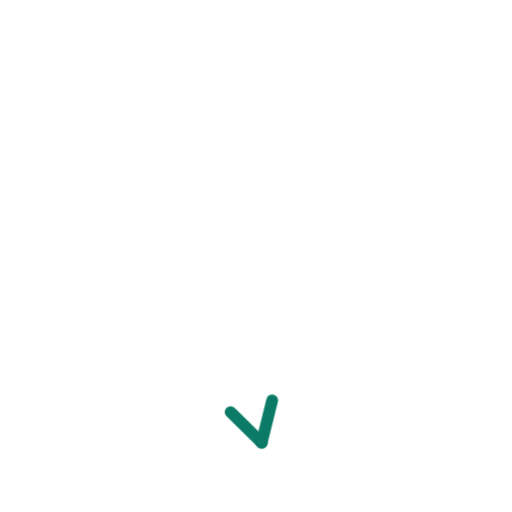
t = 0.00 s
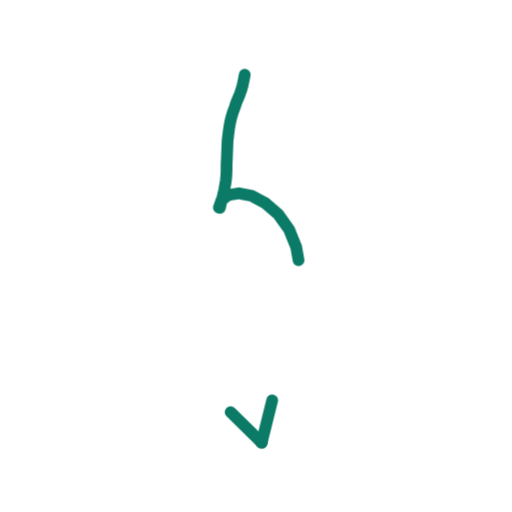
t = 0.36 s
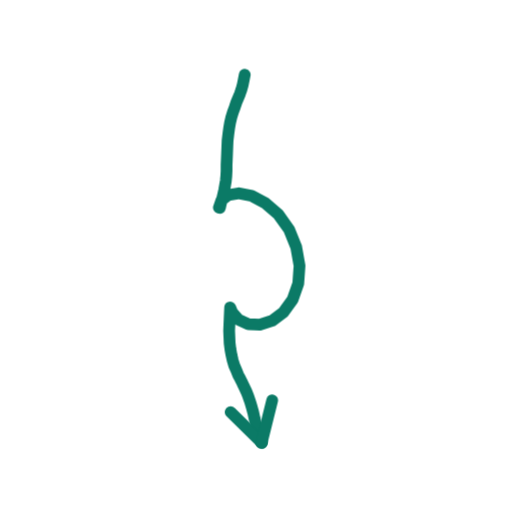
t = 0.73 s
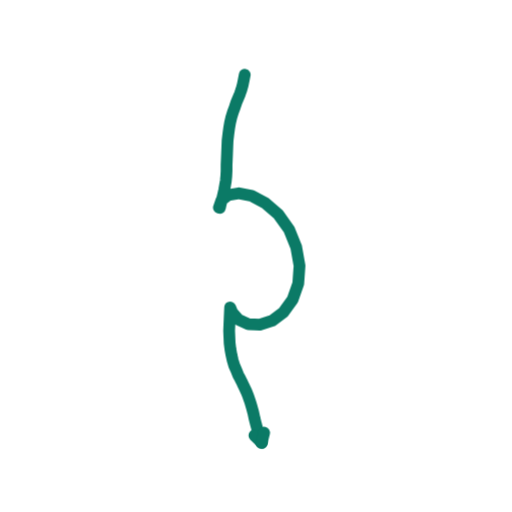
t = 1.40 s
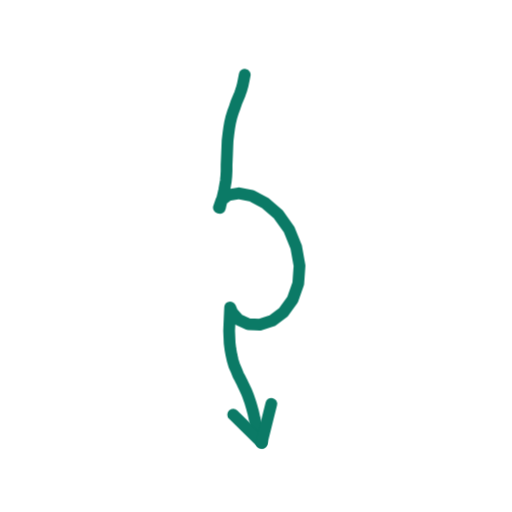
t = 1.74 s
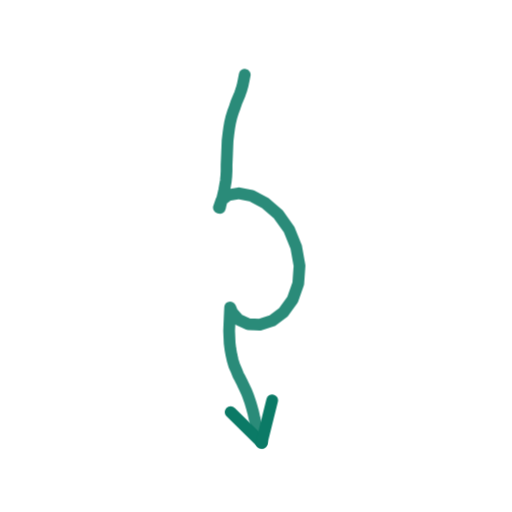
t = 2.16 s

The animated SVG that drew these frames (rendered in a browser with its animation timeline set to each time). Animation: 2 CSS @keyframes rules; one cycle of 2.60 s, repeats indefinitely.

<svg xmlns="http://www.w3.org/2000/svg" viewBox="0 0 200 200" width="200" height="200"><style>.s{stroke-dasharray:var(--L);animation:d 2.6s ease-in-out infinite;animation-delay:var(--d)}@keyframes d{0%{stroke-dashoffset:var(--L);opacity:1}28%,80%{stroke-dashoffset:0;opacity:1}92%{stroke-dashoffset:0;opacity:0}100%{stroke-dashoffset:var(--L);opacity:0}}.m{animation:mm .9s linear infinite}@keyframes mm{to{stroke-dashoffset:-23}}@media(prefers-reduced-motion:reduce){.s,.m{animation:none}}</style><path d="M95.6 29.2L95.2 31.2L94.8 33.2L94.3 35.0L93.7 36.7L93.0 38.4L92.3 40.1L91.7 41.9L91.0 43.8L90.4 45.7L89.9 47.8L89.5 50.1L89.2 52.4L88.9 54.9L88.8 57.3L88.7 59.8L88.6 62.2L88.5 64.5L88.5 66.7L88.4 68.7L88.2 70.7L87.9 72.5L87.6 74.2L87.2 75.9L86.8 77.6L86.3 79.4L85.9 81.2L85.5 81.1L86.5 78.2L89.2 76.2L93.3 75.5L98.3 76.5L103.6 79.3L108.7 83.7L112.9 89.6L115.7 96.5L117.0 103.8L116.5 110.8L114.3 117.0L110.7 122.0L106.3 125.3L101.5 126.8L97.0 126.6L93.2 124.9L90.8 122.2L89.9 120.1L89.8 122.2L89.7 124.4L89.6 126.8L89.5 129.2L89.6 131.6L89.7 134.0L90.0 136.4L90.4 138.6L90.9 140.8L91.5 142.8L92.3 144.6L93.0 146.4L93.9 148.1L94.7 149.7L95.5 151.4L96.3 153.1L97.0 154.9L97.7 156.9L98.3 158.9L98.9 161.1L99.4 163.4L100.0 165.8L100.7 168.2L101.4 170.5L102.2 172.9" fill="none" stroke="#0B7A66" stroke-width="4.6" stroke-linecap="round" stroke-linejoin="round" class="s" style="--L:204;--d:0.00s"/><path d="M102.2 172.9L90.0 160.9" fill="none" stroke="#0B7A66" stroke-width="4.6" stroke-linecap="round" stroke-linejoin="round" class="s" style="--L:17;--d:1.16s"/><path d="M102.2 172.9L106.3 156.4" fill="none" stroke="#0B7A66" stroke-width="4.6" stroke-linecap="round" stroke-linejoin="round" class="s" style="--L:17;--d:1.16s"/></svg>
